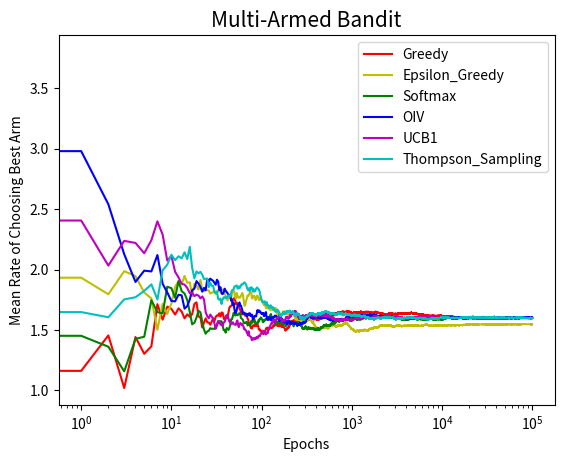

Write the Python code that produced this figure.
"""
[redacted]
"""

import numpy as np
from matplotlib import pyplot as plt
import math

class Epsilon_GreedyBandit():
  def __init__(self,mu,mean):
    self.mu=mu
    self.mean=mean
    self.times=0

  def pull(self):
    return np.random.randn()+self.mu
    
  def update(self,xn): 
    self.times+=1 
    self.mean=(self.mean*(self.times-1)+xn)/self.times 

  def run(self,mu1,mu2,mu3,epsilon,N):
    bandits=[Epsilon_GreedyBandit(mu1,self.mean),Epsilon_GreedyBandit(mu2,self.mean),Epsilon_GreedyBandit(mu3,self.mean)]
    data=[]
    #run simulation for N times
    for i in range(N):
      #1. choose bandit
      p=np.random.random()
      if p<epsilon:
        j=np.random.choice(3)
      else:#take advantage of the biggest mean now
        j=np.argmax([b.mean for b in bandits])
      #2. pull it
      x=bandits[j].pull()
      bandits[j].update(x)
      data.append(x)
    cumul_average=np.cumsum(data)/(np.arange(N)+1)
    return cumul_average


class GreedyBandit():
  def __init__(self,mu,mean):
    self.mu=mu
    self.mean=mean
    self.times=0

  def pull(self):
    return np.random.randn()+self.mu
    
  def update(self,xn):
    self.times+=1 
    self.mean=(self.mean*(self.times-1)+xn)/self.times 

  def run(self,mu1,mu2,mu3,N):
    bandits=[GreedyBandit(mu1,self.mean),GreedyBandit(mu2,self.mean),GreedyBandit(mu3,self.mean)]
    data=[]
    #run simulation for N times
    for i in range(N):
      #1. choose bandit
      j=np.argmax([b.mean for b in bandits])
      #2. pull it
      x=bandits[j].pull()
      bandits[j].update(x)
      data.append(x)
    cumul_average=np.cumsum(data)/(np.arange(N)+1)
    return cumul_average


class Optimistic_Initial_Value():
  def __init__(self,mu,mean):
    self.mu=mu
    self.mean=mean
    self.times=1

  def pull(self):
    return np.random.randn()+self.mu
    
  def update(self,xn):
    self.times+=1 
    self.mean=(1-1.0/self.times)*self.mean+1.0/self.times*xn

  def run(self,mu1,mu2,mu3,N):
    bandits=[Optimistic_Initial_Value(mu1,self.mean),Optimistic_Initial_Value(mu2,self.mean),Optimistic_Initial_Value(mu3,self.mean)]
    data=[]
    #run simulation for N times
    for i in range(N):
      #1. choose bandit
      j=np.argmax([b.mean for b in bandits])
      #2. pull it
      x=bandits[j].pull()
      bandits[j].update(x)
      data.append(x)
    cumul_average=np.cumsum(data)/(np.arange(N)+1)
    return cumul_average


class SoftmaxBandit():
  def __init__(self,mu,mean):
    self.mu=mu
    self.mean=mean
    self.times=0

  def pull(self):
    return np.random.randn()+self.mu
    
  def update(self,xn):
    self.times+=1 
    self.mean=(self.mean*(self.times-1)+xn)/self.times 

  def run(self,mu1,mu2,mu3,N):
    bandits=[SoftmaxBandit(mu1,self.mean),SoftmaxBandit(mu2,self.mean),SoftmaxBandit(mu3,self.mean)]
    data=[]
    #run simulation for N times
    for i in range(N):
      #1. choose bandit
      exp=([math.exp(b.mean) for b in bandits]) 
      sum_exp=sum(exp)
      softmax=np.argmax([(i/sum_exp) for i in exp])
      #2. pull it
      x=bandits[softmax].pull()
      bandits[softmax].update(x)
      data.append(x)
    cumul_average=np.cumsum(data)/(np.arange(N)+1)
    return cumul_average


class UpperConfidenceBound1():
  def __init__(self,mu,mean):
    self.mu=mu
    self.mean=mean
    self.times=1

  def pull(self):
    return np.random.randn()+self.mu
    
  def update(self,xn):
    self.times+=1 
    self.mean=(self.mean*(self.times-1)+xn)/self.times 

  def run(self,mu1,mu2,mu3,N):
    bandits=[UpperConfidenceBound1(mu1,self.mean),UpperConfidenceBound1(mu2,self.mean),UpperConfidenceBound1(mu3,self.mean)]
    data=[]
    #run simulation for N times
    for i in range(N):
      #1. choose bandit
      j=np.argmax(self.mean+(np.sqrt(2*np.log(i+1)/self.times)))
      #2. pull it
      x=bandits[j].pull()
      bandits[j].update(x)
      data.append(x)
    cumul_average=np.cumsum(data)/(np.arange(N)+1)
    return cumul_average


class ThompsonSampling():
  def __init__(self,mu,mean):
    self.mu=mu
    self.mean=mean
    self.times=1

  def pull(self):
    return np.random.randn()+self.mu
    
  def update(self,xn):
    self.times+=1 
    self.mean=(self.mean*(self.times-1)+xn)/self.times 

  def run(self,mu1,mu2,mu3,N):
    bandits=[ThompsonSampling(mu1,self.mean),ThompsonSampling(mu2,self.mean),ThompsonSampling(mu3,self.mean)]
    data=[]
    #run simulation for N times
    for i in range(N):
      #1. choose bandit
      j=np.argmax(np.random.beta(1+self.mean,1-self.mean)) 
      #2. pull it
      x=bandits[j].pull()
      bandits[j].update(x)
      data.append(x)
    cumul_average=np.cumsum(data)/(np.arange(N)+1)
    return cumul_average


if __name__ == '__main__':
    epochs=100000
    Greedy=GreedyBandit(0,0.5)
    Epsilon_Greedy=Epsilon_GreedyBandit(0,0.5) 
    Softmax=SoftmaxBandit(0,0.5)
    OIV=Optimistic_Initial_Value(0,0.5)
    UCB1=UpperConfidenceBound1(0,0.5)
    Thompson_Sampling=ThompsonSampling(0,0.5)
    R1=Greedy.run(1.6,1.0,0.6,N=epochs)
    R2=Epsilon_Greedy.run(1.6,1.0,0.6,epsilon=0.1,N=epochs)
    R3=Softmax.run(1.6,1.0,0.6,N=epochs)
    R4=OIV.run(1.6,1.0,0.6,N=epochs)
    R5=UCB1.run(1.6,1.0,0.6,N=epochs)
    R6=Thompson_Sampling.run(1.6,1.0,0.6,N=epochs)
    #plt.title("Multi-Armed Bandit",fontsize=15)
    plt.plot(R1,label="Greedy",color='r')
    plt.plot(R2,label="Epsilon_Greedy",color='y')
    plt.plot(R3,label="Softmax",color='g')
    plt.plot(R4,label="OIV",color='b')
    plt.plot(R5,label="UCB1",color='m')
    plt.plot(R6,label="Thompson_Sampling",color='c')
    plt.title("Multi-Armed Bandit",fontsize=15)
    plt.xlabel('Epochs')
    plt.ylabel('Mean Rate of Choosing Best Arm')
    plt.legend()
    plt.xscale('log')